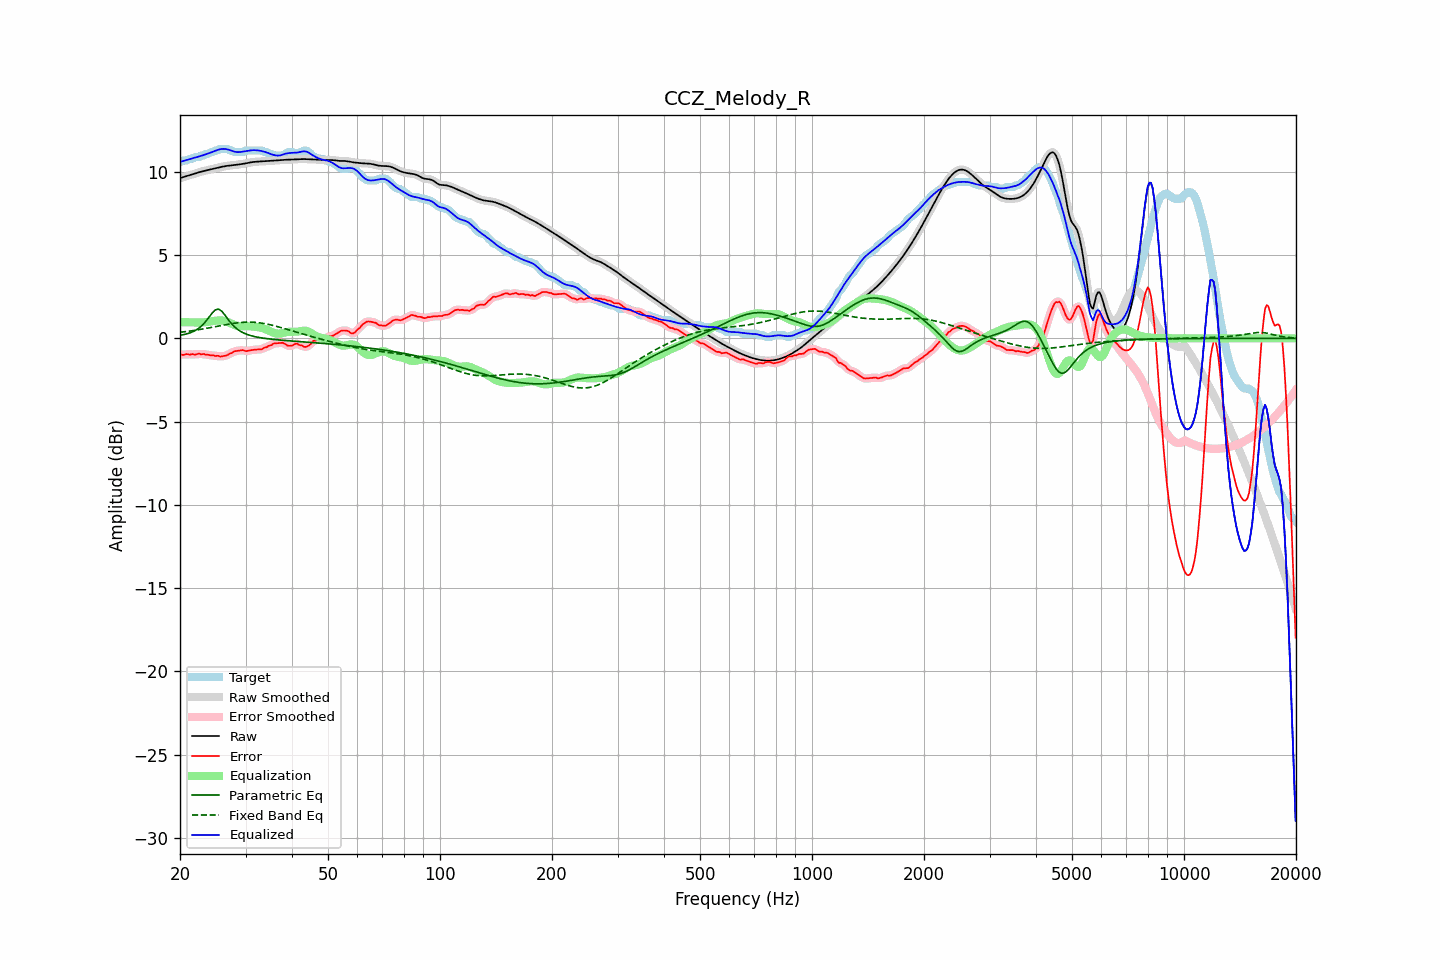

Data behind this chart, as committed beside it:
frequency, raw, error, smoothed, error_smoothed, equalization, parametric_eq, fixed_band_eq, equalized_raw, equalized_smoothed, target
20.00, 9.62, -0.96, 9.62, -0.98, 0.98, 0.18, 0.36, 10.60, 10.60, 10.58
20.20, 9.65, -0.98, 9.65, -0.97, 0.97, 0.20, 0.37, 10.63, 10.63, 10.63
20.40, 9.68, -1.00, 9.68, -0.97, 0.97, 0.22, 0.38, 10.65, 10.65, 10.68
20.61, 9.71, -0.97, 9.71, -0.97, 0.97, 0.24, 0.40, 10.68, 10.68, 10.68
20.81, 9.74, -0.95, 9.74, -0.97, 0.97, 0.26, 0.41, 10.71, 10.71, 10.68
21.02, 9.77, -0.96, 9.77, -0.96, 0.97, 0.29, 0.42, 10.73, 10.73, 10.72
21.23, 9.80, -0.99, 9.80, -0.96, 0.96, 0.32, 0.44, 10.76, 10.76, 10.78
21.44, 9.83, -0.96, 9.83, -0.97, 0.96, 0.36, 0.45, 10.79, 10.79, 10.78
21.66, 9.86, -0.94, 9.86, -0.97, 0.96, 0.40, 0.46, 10.81, 10.81, 10.80
21.87, 9.89, -0.99, 9.89, -0.96, 0.95, 0.45, 0.48, 10.84, 10.84, 10.87
22.09, 9.92, -0.96, 9.92, -0.95, 0.95, 0.50, 0.49, 10.87, 10.87, 10.88
22.31, 9.95, -0.93, 9.95, -0.95, 0.95, 0.56, 0.51, 10.90, 10.90, 10.88
22.54, 9.98, -0.92, 9.98, -0.94, 0.95, 0.63, 0.52, 10.93, 10.93, 10.89
22.76, 10.00, -0.97, 10.00, -0.94, 0.95, 0.71, 0.54, 10.95, 10.95, 10.97
22.99, 10.03, -0.95, 10.03, -0.95, 0.95, 0.80, 0.56, 10.98, 10.98, 10.98
23.22, 10.05, -0.94, 10.05, -0.96, 0.96, 0.90, 0.57, 11.01, 11.01, 10.99
23.45, 10.08, -0.99, 10.08, -0.97, 0.97, 1.01, 0.59, 11.05, 11.05, 11.07
23.69, 10.10, -0.98, 10.10, -0.99, 0.98, 1.14, 0.61, 11.08, 11.08, 11.08
23.92, 10.12, -0.99, 10.12, -1.01, 1.00, 1.26, 0.63, 11.12, 11.12, 11.11
24.16, 10.14, -1.03, 10.14, -1.01, 1.01, 1.39, 0.65, 11.16, 11.16, 11.17
24.40, 10.17, -1.02, 10.17, -1.03, 1.03, 1.52, 0.66, 11.19, 11.19, 11.18
24.65, 10.19, -1.03, 10.19, -1.04, 1.04, 1.62, 0.68, 11.23, 11.23, 11.22
24.89, 10.21, -1.07, 10.21, -1.04, 1.06, 1.71, 0.70, 11.27, 11.27, 11.28
25.14, 10.24, -1.05, 10.24, -1.06, 1.07, 1.74, 0.72, 11.30, 11.30, 11.28
25.39, 10.26, -1.06, 10.26, -1.07, 1.07, 1.75, 0.74, 11.33, 11.33, 11.31
25.65, 10.28, -1.10, 10.28, -1.08, 1.08, 1.70, 0.76, 11.36, 11.36, 11.38
25.91, 10.30, -1.08, 10.30, -1.08, 1.07, 1.63, 0.78, 11.37, 11.37, 11.38
26.16, 10.32, -1.06, 10.32, -1.07, 1.06, 1.51, 0.80, 11.38, 11.38, 11.38
26.43, 10.34, -1.04, 10.34, -1.05, 1.04, 1.39, 0.81, 11.37, 11.37, 11.38
26.69, 10.35, -1.03, 10.35, -1.01, 1.00, 1.26, 0.83, 11.36, 11.36, 11.38
26.96, 10.37, -0.98, 10.37, -0.97, 0.97, 1.12, 0.85, 11.33, 11.33, 11.34
27.23, 10.38, -0.90, 10.38, -0.93, 0.92, 1.00, 0.86, 11.30, 11.30, 11.28
27.50, 10.39, -0.89, 10.39, -0.87, 0.88, 0.88, 0.88, 11.27, 11.27, 11.28
27.77, 10.40, -0.83, 10.40, -0.83, 0.84, 0.78, 0.90, 11.24, 11.24, 11.23
28.05, 10.41, -0.77, 10.41, -0.79, 0.80, 0.68, 0.91, 11.21, 11.21, 11.18
28.33, 10.42, -0.76, 10.42, -0.76, 0.77, 0.60, 0.92, 11.19, 11.19, 11.18
28.62, 10.43, -0.75, 10.43, -0.75, 0.75, 0.52, 0.93, 11.18, 11.18, 11.18
28.90, 10.45, -0.74, 10.45, -0.73, 0.74, 0.46, 0.94, 11.18, 11.18, 11.18
29.19, 10.46, -0.72, 10.46, -0.72, 0.73, 0.40, 0.95, 11.19, 11.19, 11.18
29.48, 10.48, -0.71, 10.48, -0.72, 0.73, 0.35, 0.96, 11.21, 11.21, 11.18
29.78, 10.49, -0.73, 10.49, -0.74, 0.73, 0.30, 0.97, 11.23, 11.23, 11.23
30.08, 10.51, -0.77, 10.51, -0.75, 0.73, 0.26, 0.97, 11.24, 11.24, 11.28
30.38, 10.53, -0.75, 10.53, -0.76, 0.73, 0.23, 0.97, 11.26, 11.26, 11.28
30.68, 10.55, -0.73, 10.55, -0.74, 0.72, 0.19, 0.97, 11.27, 11.27, 11.28
30.99, 10.57, -0.72, 10.57, -0.72, 0.72, 0.16, 0.97, 11.29, 11.29, 11.28
31.30, 10.58, -0.70, 10.58, -0.70, 0.71, 0.14, 0.97, 11.30, 11.30, 11.28
31.61, 10.60, -0.69, 10.60, -0.69, 0.70, 0.11, 0.96, 11.30, 11.30, 11.28
31.93, 10.61, -0.68, 10.60, -0.68, 0.69, 0.09, 0.96, 11.30, 11.30, 11.28
32.24, 10.61, -0.67, 10.61, -0.67, 0.68, 0.07, 0.95, 11.29, 11.29, 11.28
32.57, 10.61, -0.67, 10.61, -0.67, 0.66, 0.05, 0.94, 11.28, 11.28, 11.28
32.89, 10.62, -0.66, 10.62, -0.66, 0.64, 0.04, 0.92, 11.26, 11.26, 11.28
33.22, 10.62, -0.66, 10.62, -0.63, 0.62, 0.02, 0.91, 11.24, 11.24, 11.28
33.55, 10.63, -0.58, 10.63, -0.60, 0.59, 0.01, 0.89, 11.22, 11.22, 11.21
33.89, 10.64, -0.55, 10.64, -0.56, 0.56, -0.01, 0.88, 11.19, 11.19, 11.18
34.23, 10.64, -0.53, 10.64, -0.51, 0.51, -0.02, 0.86, 11.16, 11.16, 11.18
34.57, 10.65, -0.46, 10.65, -0.47, 0.47, -0.03, 0.84, 11.12, 11.12, 11.11
34.92, 10.66, -0.42, 10.66, -0.43, 0.43, -0.04, 0.82, 11.08, 11.08, 11.08
35.27, 10.67, -0.40, 10.67, -0.38, 0.38, -0.05, 0.79, 11.05, 11.05, 11.07
35.62, 10.67, -0.33, 10.67, -0.34, 0.35, -0.06, 0.77, 11.02, 11.02, 11.00
35.97, 10.68, -0.30, 10.68, -0.31, 0.31, -0.07, 0.75, 10.99, 10.99, 10.98
... 635 more rows
